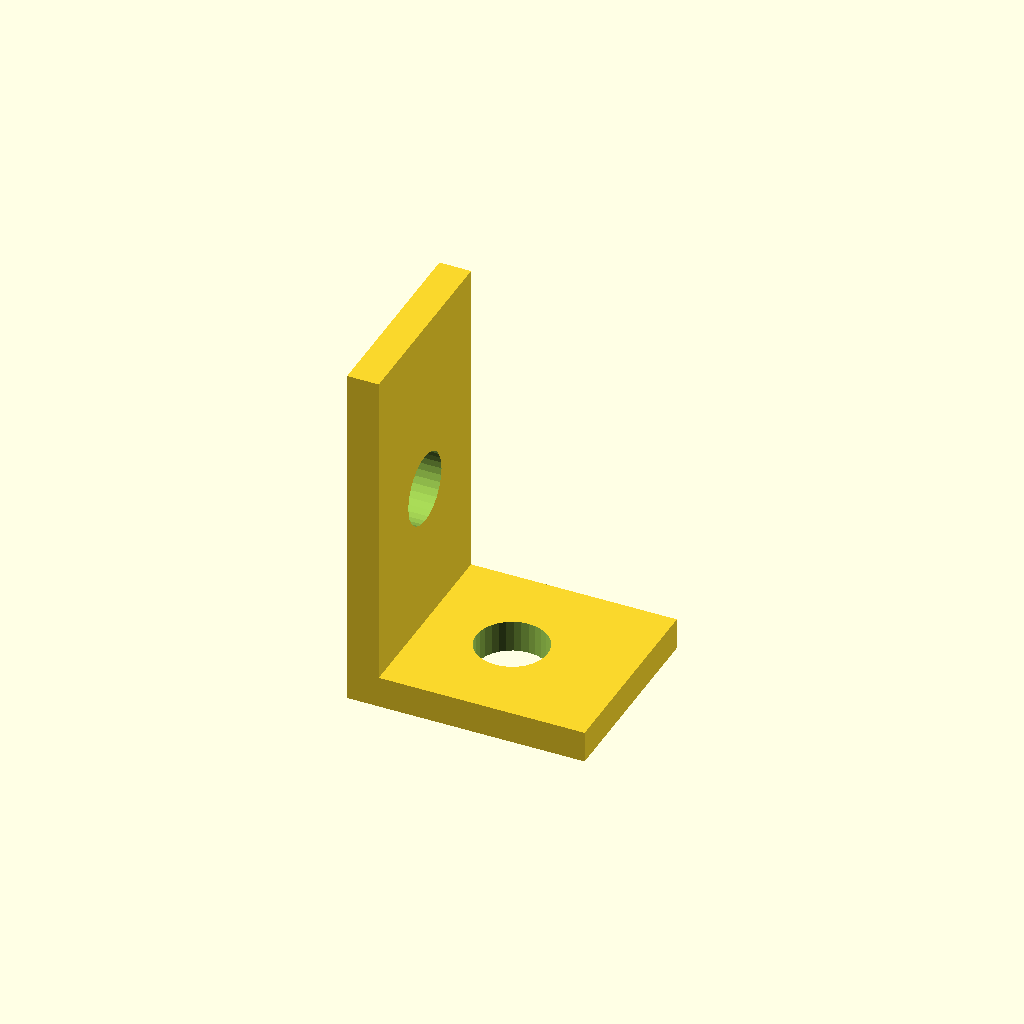
Cell 1: the model at its default parameters.
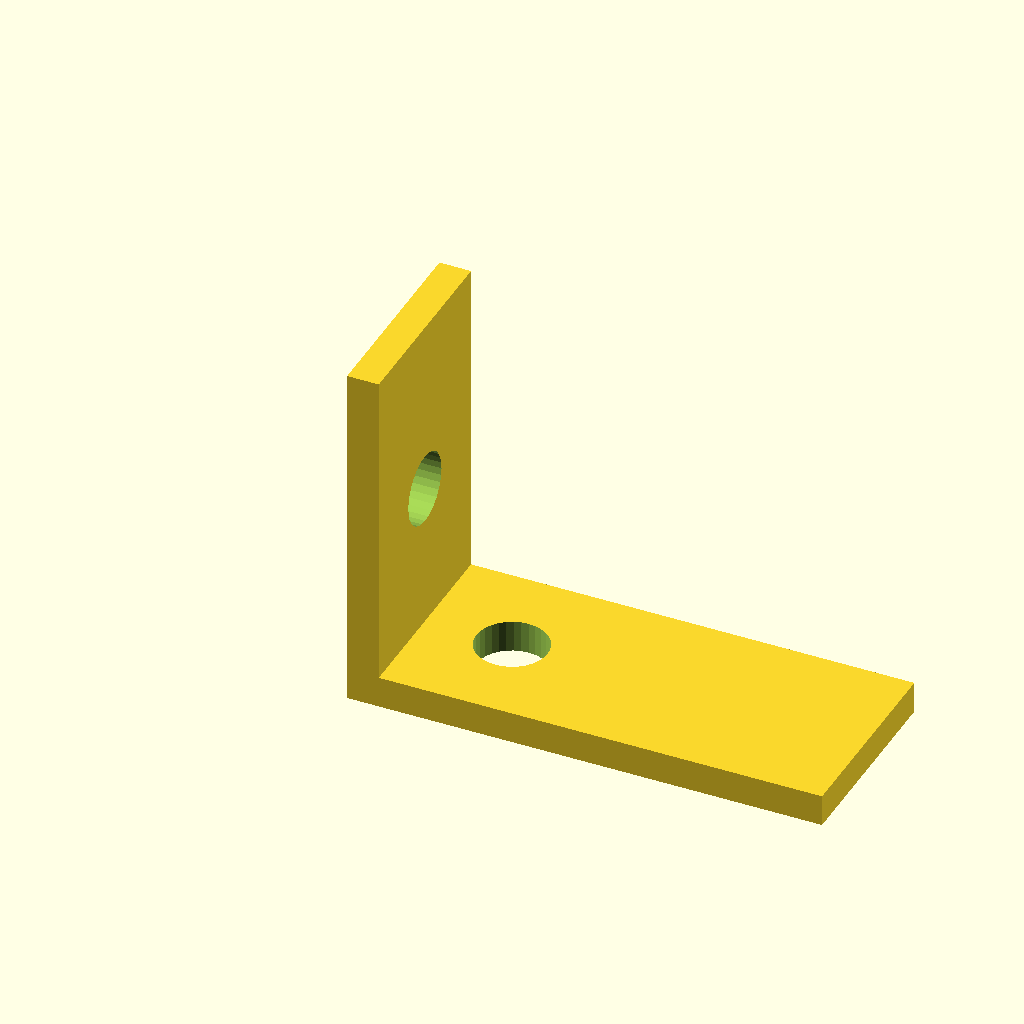
Cell 2: base_len = 60 (everything else at default).
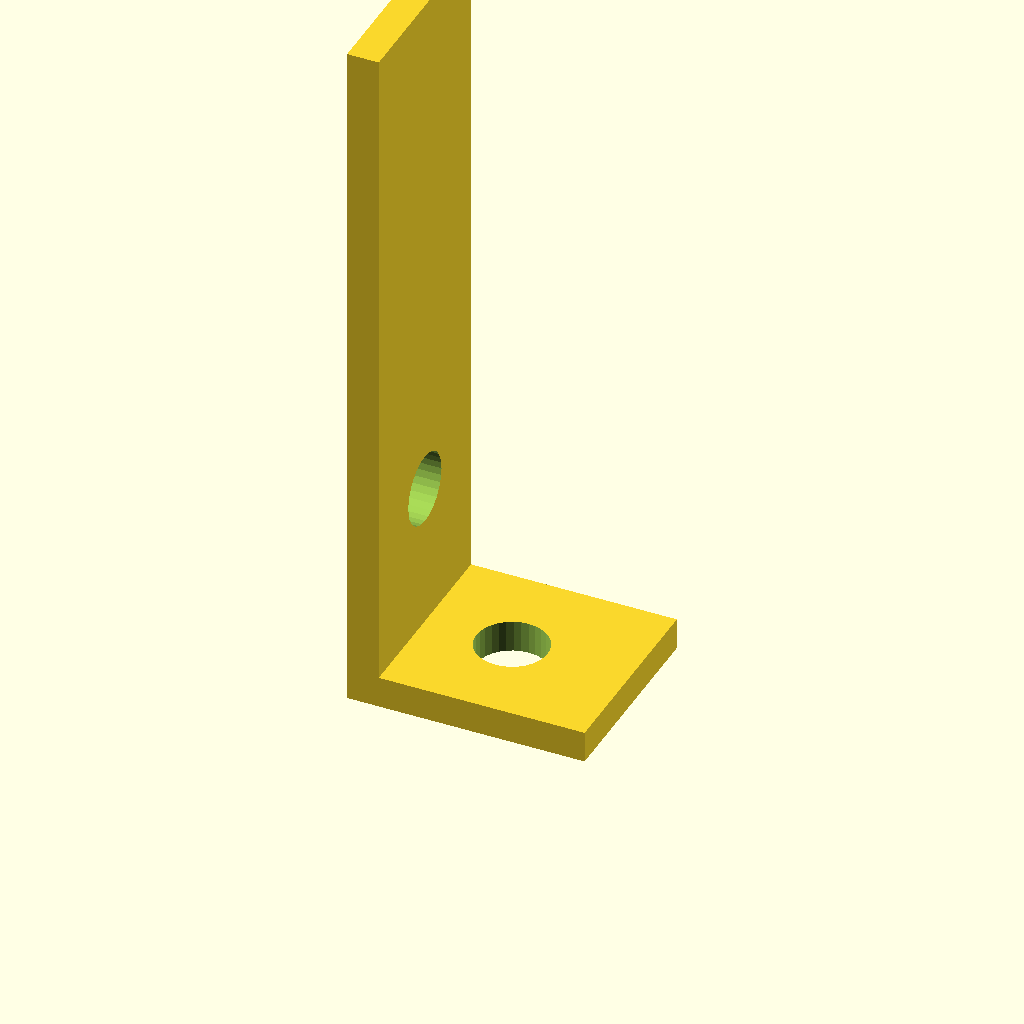
Cell 3: the same model with upright_h = 90.
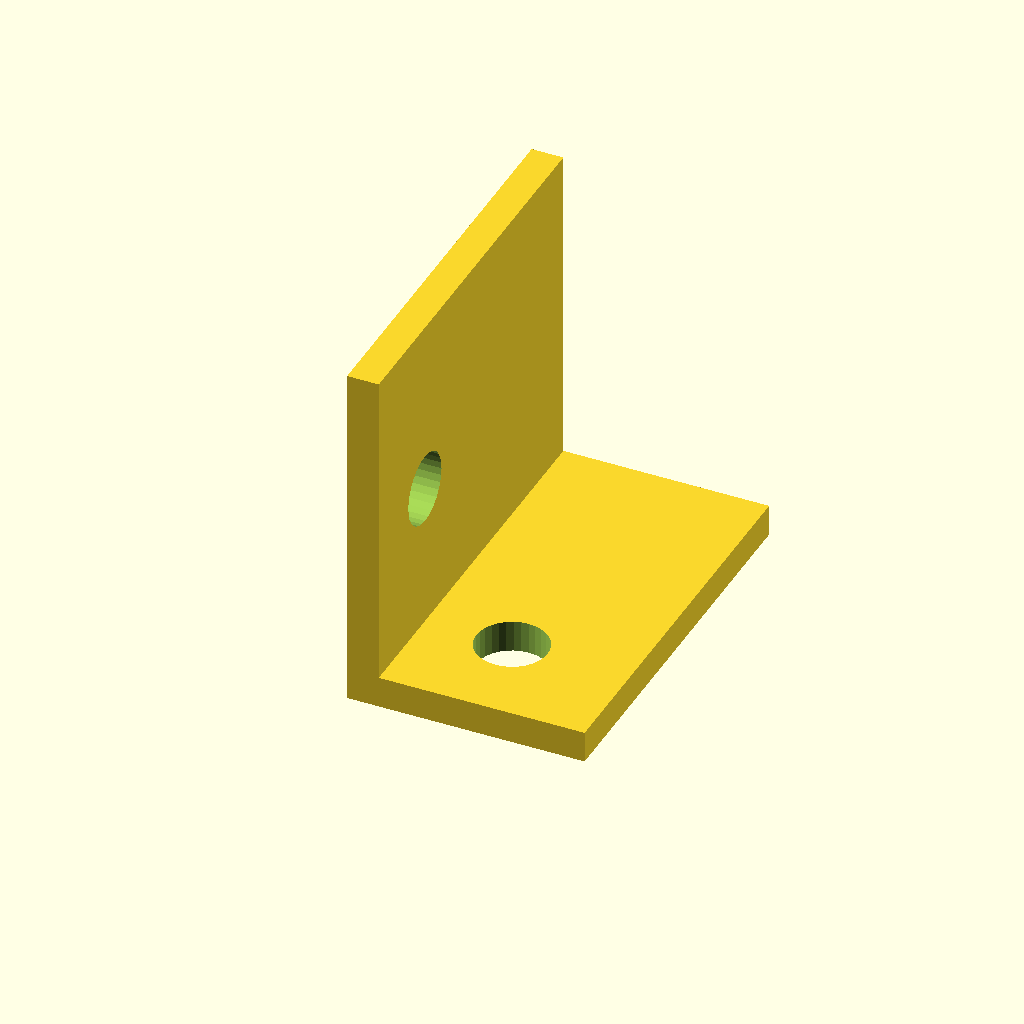
Cell 4 — flange_w set to 50, the other parameters unchanged.
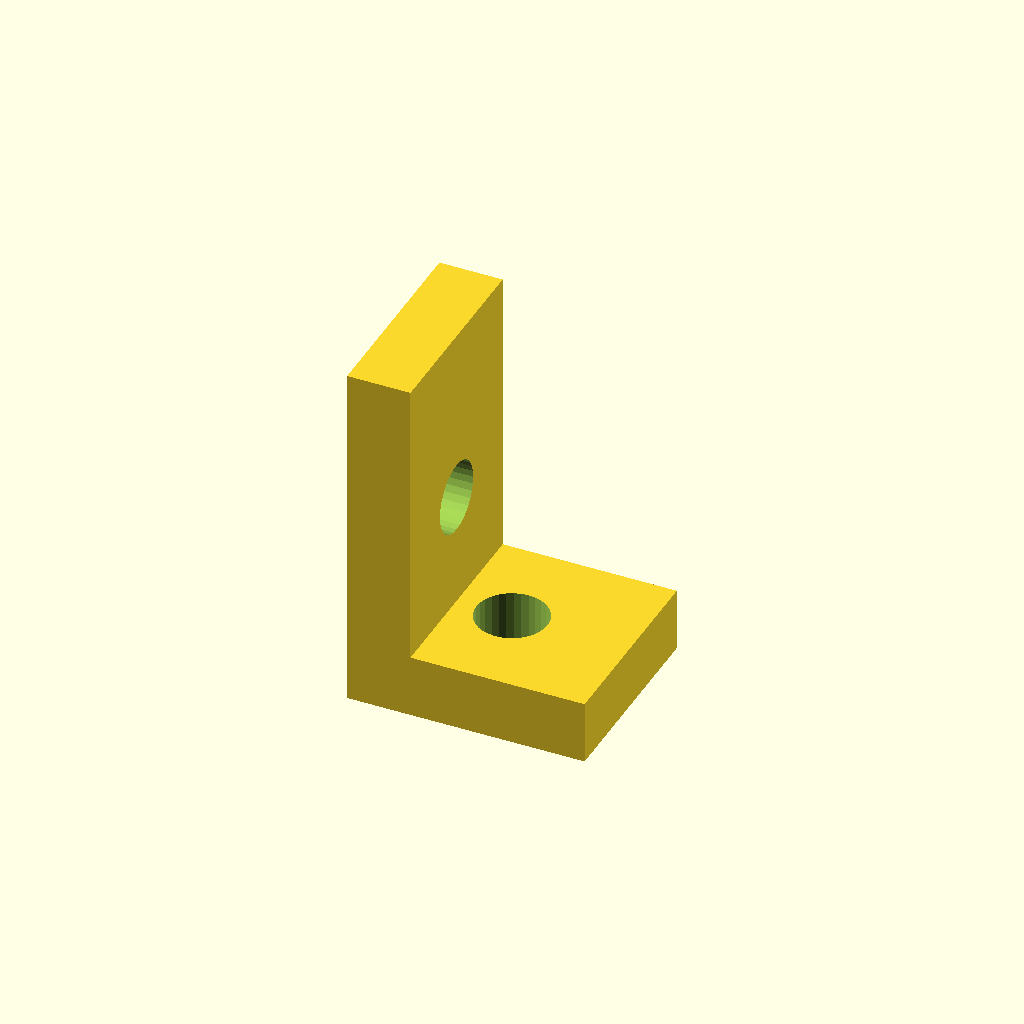
Cell 5 — mat_t set to 8, the other parameters unchanged.
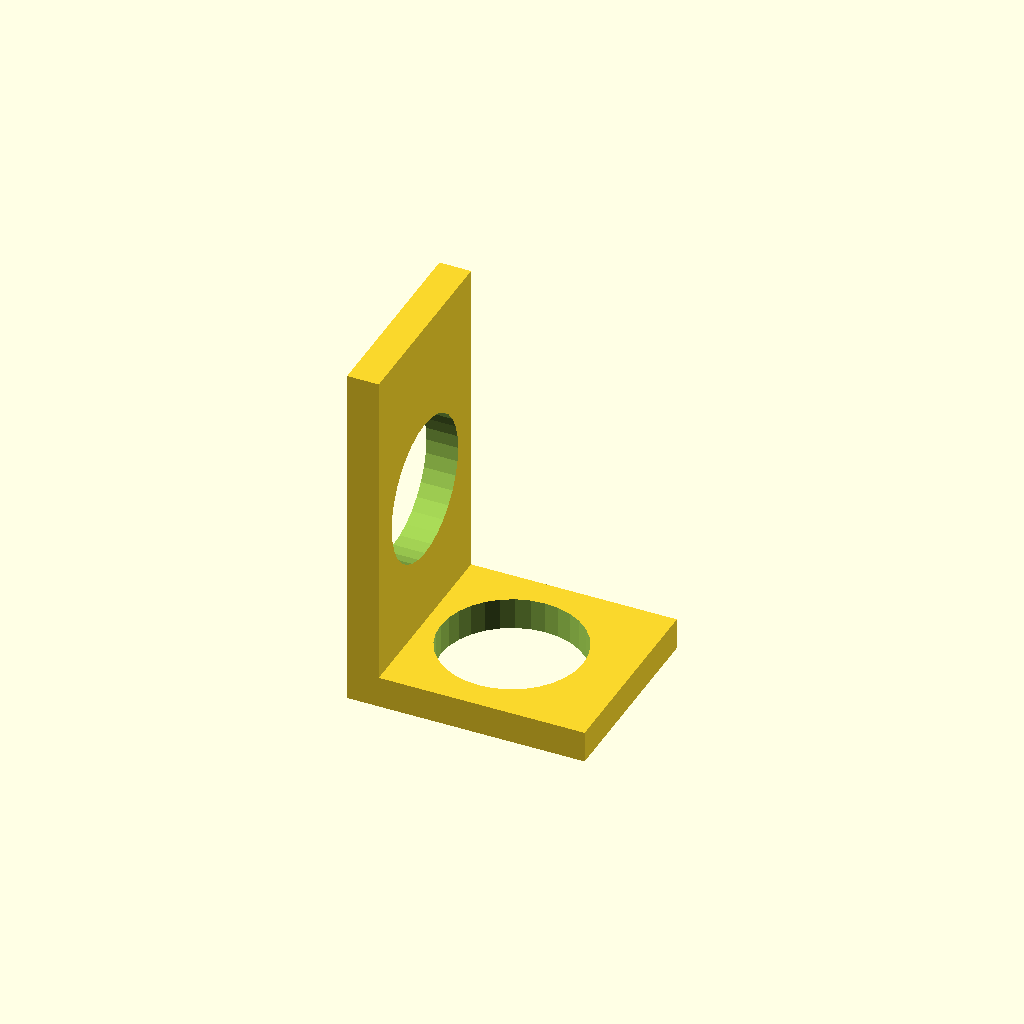
Cell 6 — hole_d set to 18, the other parameters unchanged.
One fixed orthographic camera (rotation 55°, 0°, 25°; colour scheme Cornfield) for every cell.
OpenSCAD source file data/previews/families_v9/scad/lbrackets.scad:
$fn = 32;
// ----------------------------------------------------------------------
// L-bracket: 30 x 25 x 45 mm
// ----------------------------------------------------------------------

// --- parameters (mm) ---
base_len = 30;            // horizontal leg, X
upright_h = 45;           // vertical leg, Z
flange_w = 25;            // bracket depth, Y
mat_t = 4;                // plate thickness
hole_d = 9;               // clearance for M8

module hole_z(px, py) {
  translate([px, py, -2.5]) cylinder(h = mat_t + 5, d = hole_d);
}
module hole_x(pz, py) {
  translate([-2.5, py, pz]) rotate([0, 90, 0]) cylinder(h = mat_t + 5, d = hole_d);
}

difference() {
  union() {
    /* horizontal leg */
    cube([base_len, flange_w, mat_t]);
    /* vertical leg, overlapping the corner block */
    cube([mat_t, flange_w, upright_h]);
  }
  hole_z(15, 12.5);
  hole_x(22.5, 12.5);
}
Parameter table extracted from the source (name, type, default, range or options):
base_len: number, default 30
upright_h: number, default 45
flange_w: number, default 25
mat_t: number, default 4
hole_d: number, default 9
